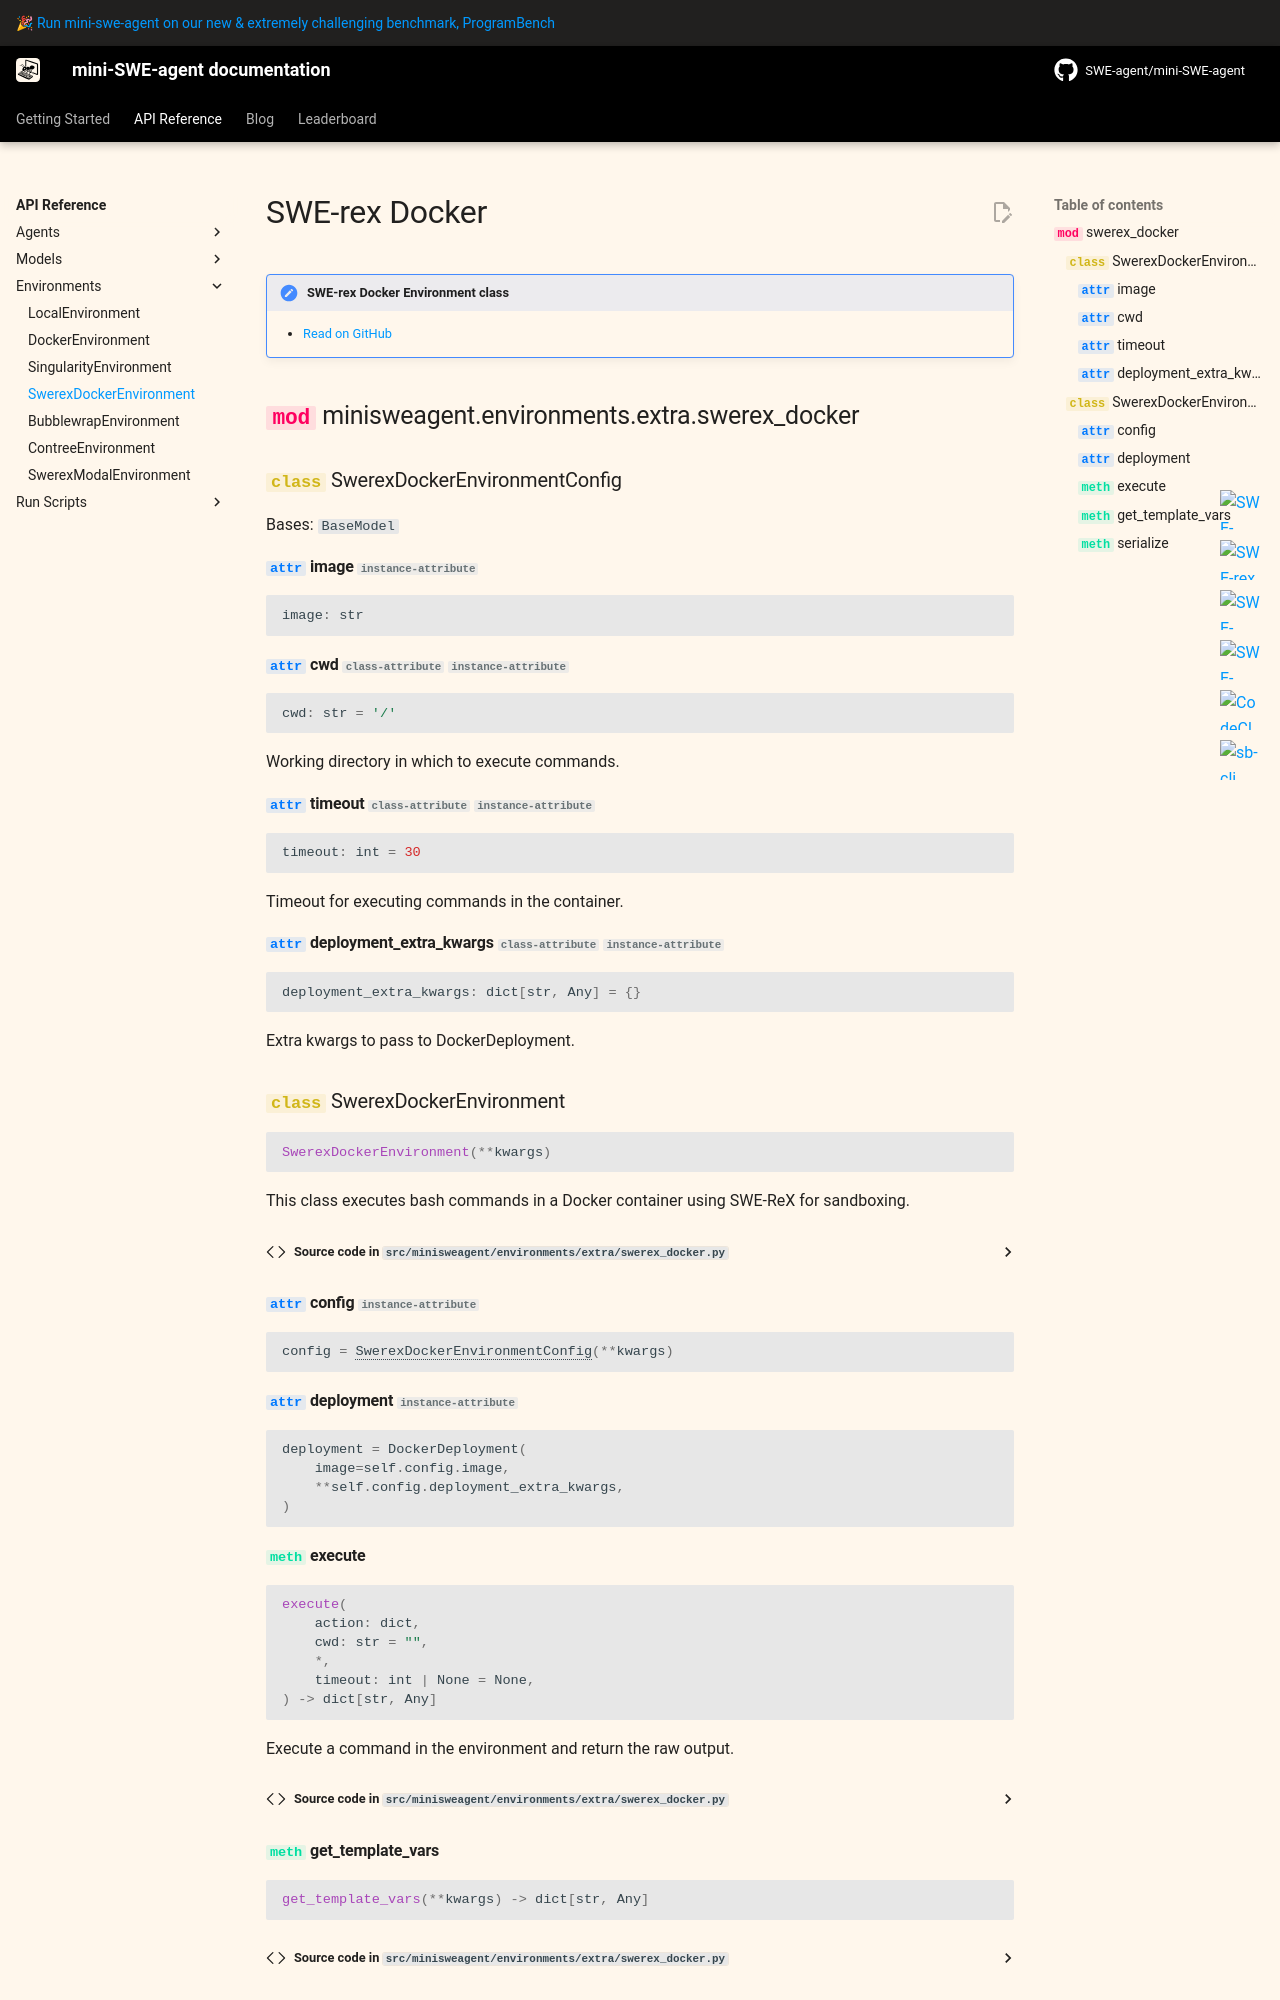

repository: ESU00509/mini-swe-play · page: v2/reference/environments/swerex_docker/index.html · generator: mkdocs

# SWE-rex Docker

!!! note "SWE-rex Docker Environment class"

    - [Read on GitHub](https://github.com/swe-agent/mini-swe-agent/blob/main/src/minisweagent/environments/extra/swerex_docker.py)

::: minisweagent.environments.extra.swere
